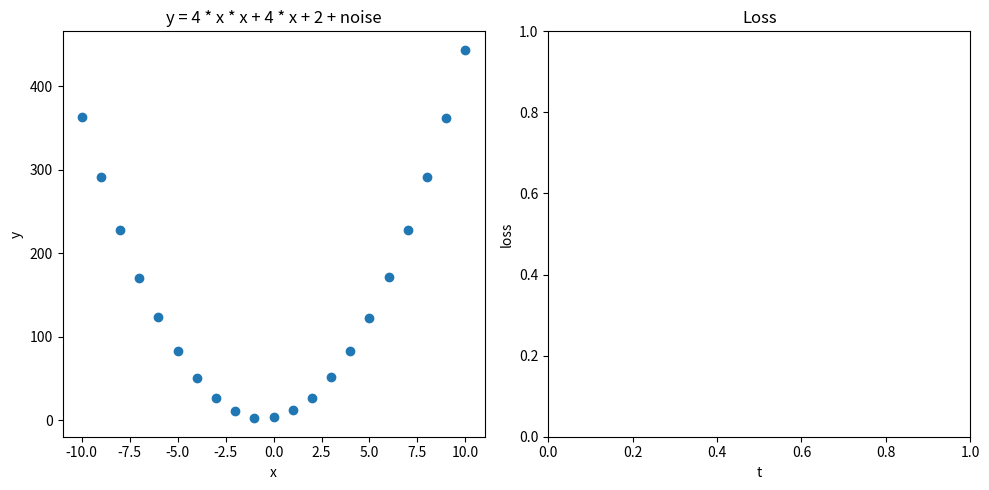

Generate this figure with matplotlib:
import matplotlib.pyplot as plt
import random

_, axes = plt.subplots(1, 2, figsize=(10, 5))
line, = axes[0].plot([], [])

def f(x: float, model: list[float]):
    (a, b, c) = model
    return a * x * x + b * x + c

def get_data():
    a = random.choice(range(5))
    b = random.choice(range(5))
    c = random.choice(range(5))
    model: list[float] = [a, b, c]
    x = list(range(-10, 11))
    y = [f(_, model) + 2 * random.random() for _ in x]
    return (model, x, y)

(model, x, y) = get_data()

x_loss = []
y_loss = []

model_predicted: list[float] = [0., 0., 0.]

is_mouse_pressed = False

def get_derivative() -> tuple[float, ...]:
    small: float = 0.01
    current_lost: float = get_lost(model_predicted)

    derivative: list[float] = []

    for i in range(len(model_predicted)):
        _model_predicted: list[float] = list(model_predicted)
        _model_predicted[i] += small
        next_loss: float = get_lost(_model_predicted)
        derivative.append((next_loss - current_lost) / small)

    return tuple(derivative)

def get_lost(model: list[float]) -> float:
    y_predicted: list[float] = [f(_, model) for _ in x]
    mse: float = sum((yp - yi)**2 for yp, yi in zip(y_predicted, y)) / len(y)
    return mse

alpha = 0.0001

def improve():
    global model_predicted
    derivative: tuple[float, ...] = get_derivative()
    for i in range(len(model_predicted)):
        model_predicted[i] -= alpha * derivative[i]

    # Plot the predicted line
    line.set_data(x, [f(_, model_predicted) for _ in x])
    
    # Plot the loss
    x_loss.append(len(x_loss))
    y_loss.append(get_lost(model_predicted))
    axes[1].plot(x_loss, y_loss)

    fig = plt.gcf()
    fig.canvas.draw() # Force a redraw of the figure

def on_press(event): # type: ignore
    global is_mouse_pressed
    if event.inaxes == axes[0] or event.inaxes == axes[1]: # Only trigger if click is within the axes
        is_mouse_pressed = True
        improve() # Call improve immediately on press

def on_motion(event): # type: ignore
    global is_mouse_pressed
    if is_mouse_pressed and (event.inaxes == axes[0] or event.inaxes == axes[1]):
        improve()

def on_release(event): # type: ignore
    global is_mouse_pressed
    is_mouse_pressed = False

def gradient_descent():
    (a, b, c) = model
    axes[0].scatter(x, y)
    axes[0].set_title(f'y = {a} * x * x + {b} * x + {c} + noise')
    axes[0].set_xlabel('x')
    axes[0].set_ylabel('y')

    axes[1].set_title('Loss')
    axes[1].set_xlabel('t')
    axes[1].set_ylabel('loss')

    fig = plt.gcf()

    fig.canvas.mpl_connect('button_press_event', on_press)
    fig.canvas.mpl_connect('motion_notify_event', on_motion)
    fig.canvas.mpl_connect('button_release_event', on_release)

    # Adjust layout to prevent overlapping titles
    plt.tight_layout()

    # Display the plot
    plt.show()

if __name__ == "__main__":
    gradient_descent()